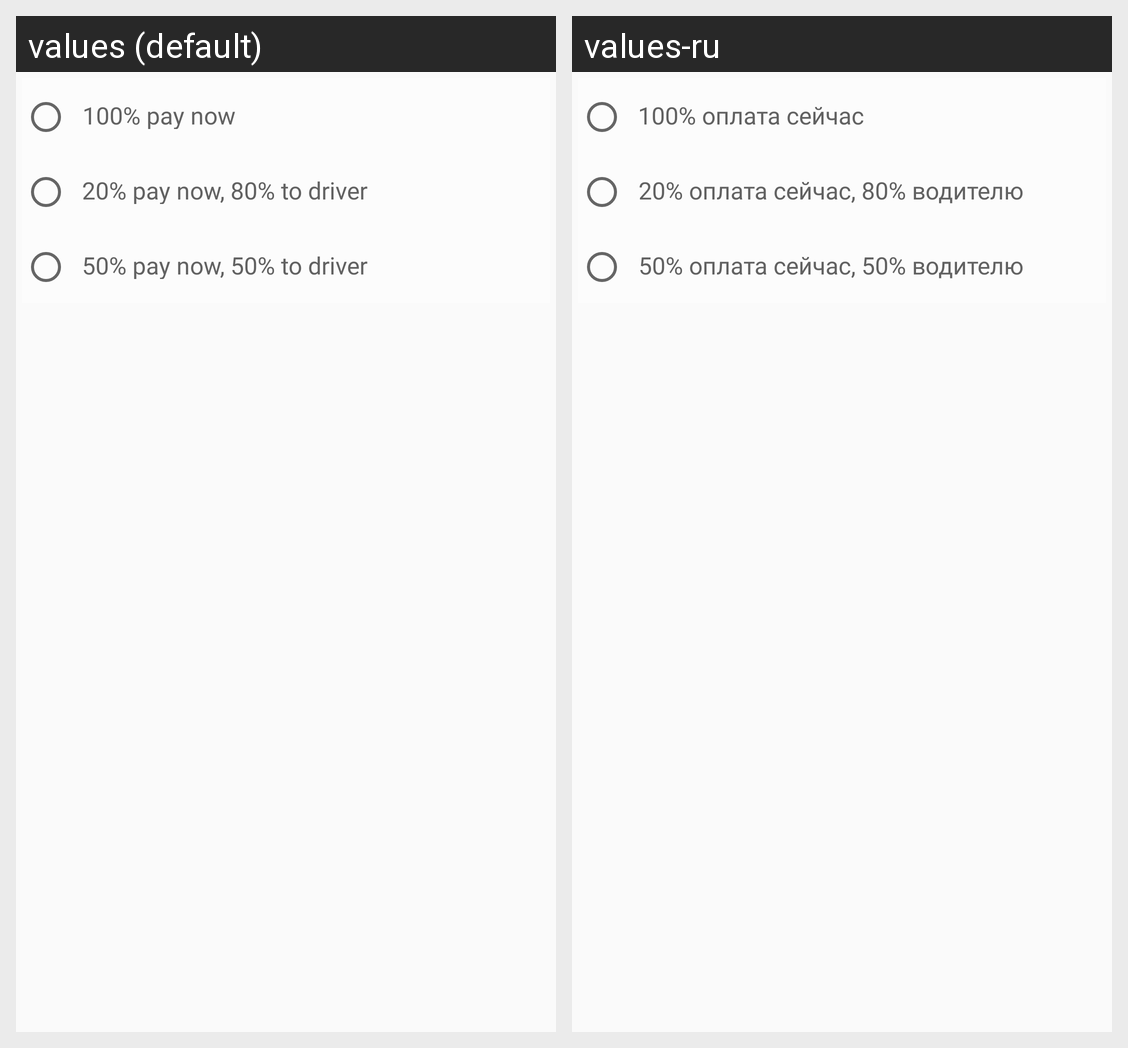

The same Android screen rendered under two of its app's locales, left to right. List the strings drawn on it with the default value and each locale's translation.
Android screen res/layout/sheet.xml rendered under 2 locales, left to right: values (default), values-ru. Device: Nexus 5 (rendered at 1080×1920; each locale shown at half size, 540×960, under a caption strip naming it); theme AppTheme.
Strings drawn on this screen, with the default value and each locale's value (text and hints the layout hard-codes, and strings that could not be matched under every locale, appear in the picture but are not listed):

pay100
  values: 100% pay now
  values-ru: 100% оплата сейчас

pay2080
  values: 20% pay now, 80% to driver
  values-ru: 20% оплата сейчас, 80% водителю

pay5050
  values: 50% pay now, 50% to driver
  values-ru: 50% оплата сейчас, 50% водителю
